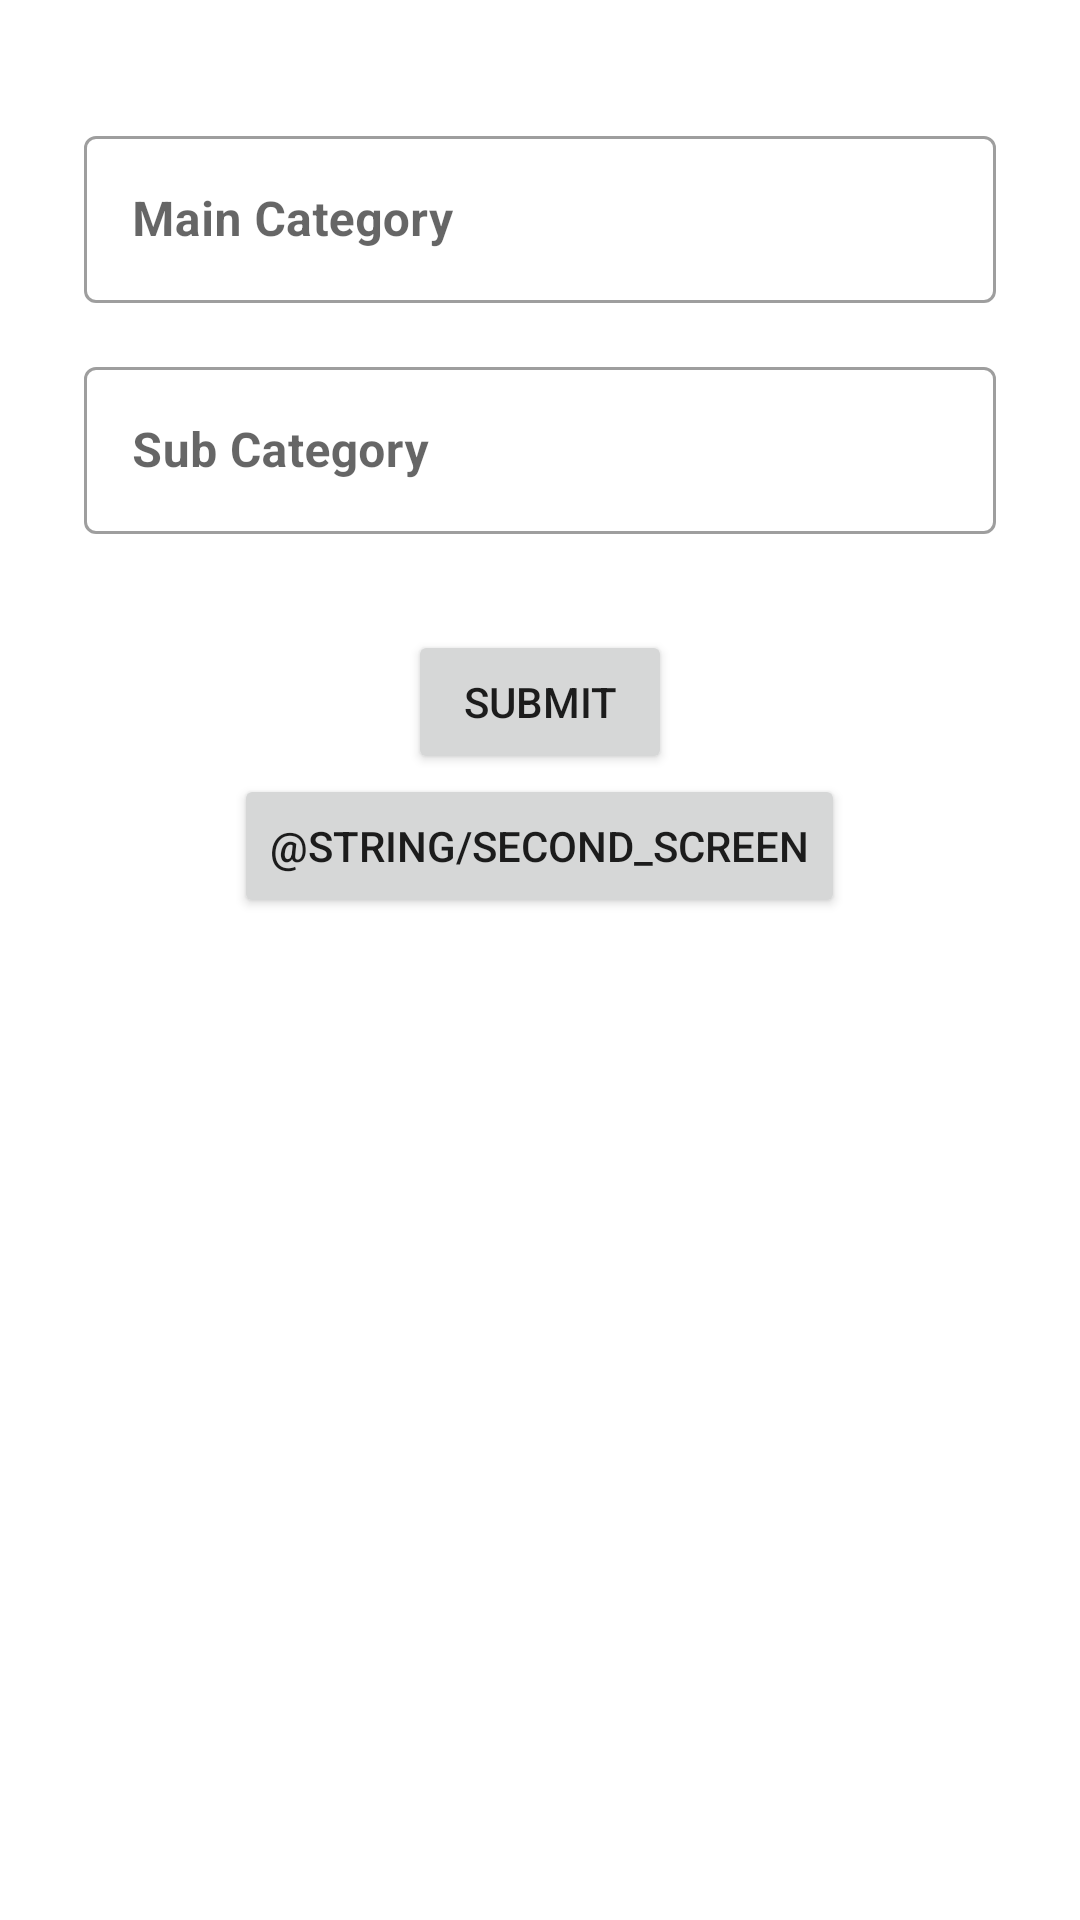

Reconstruct the res/layout file that produces this screen, plus the resources it refers to.
<!-- AndroidManifest.xml: application theme Theme.BlueRide -->
<!-- res/layout/fragment_first.xml -->
<ScrollView xmlns:android="http://schemas.android.com/apk/res/android"
    xmlns:app="http://schemas.android.com/apk/res-auto"
    xmlns:tools="http://schemas.android.com/tools"
    android:layout_width="match_parent"
    android:layout_height="match_parent"
    android:fillViewport="true"
    android:padding="@dimen/space_3x">

    <LinearLayout
        android:layout_width="match_parent"
        android:layout_height="wrap_content"
        android:orientation="vertical"
        android:padding="@dimen/space_4x">

        
        <com.google.android.material.textfield.TextInputLayout
            android:id="@+id/textInputLayoutMainCategory"
            style="@style/Widget.MaterialComponents.TextInputLayout.OutlinedBox"
            android:layout_width="match_parent"
            android:layout_height="wrap_content"
            android:layout_marginTop="@dimen/space_3x"
            android:layout_marginBottom="@dimen/space_4x"
            android:hint="@string/main_category"
            android:textColor="@color/black"
            android:textSize="16sp"
            android:textStyle="bold"
            app:hintTextColor="@color/black">

            <com.google.android.material.textfield.TextInputEditText
                android:id="@+id/textInputEdtMainCategory"
                android:layout_width="match_parent"
                android:layout_height="wrap_content"
                android:clickable="true"
                android:drawableEnd="@drawable/ic_arrow_down"
                android:focusable="false"
                android:textColor="@color/black"
                android:textSize="16sp"
                android:textStyle="bold"

                />
        </com.google.android.material.textfield.TextInputLayout>

        
        <com.google.android.material.textfield.TextInputLayout
            android:id="@+id/textInputLayoutSubCategory"
            style="@style/Widget.MaterialComponents.TextInputLayout.OutlinedBox"
            android:layout_width="match_parent"
            android:layout_height="wrap_content"
            android:layout_marginBottom="16dp"
            android:hint="@string/sub_category"
            android:textColor="@color/black"
            android:textSize="16sp"
            android:textStyle="bold"
            app:hintTextColor="@color/black">

            <com.google.android.material.textfield.TextInputEditText
                android:id="@+id/textInputEdtSubCategory"
                android:layout_width="match_parent"
                android:layout_height="wrap_content"
                android:clickable="true"
                android:drawableEnd="@drawable/ic_arrow_down"
                android:focusable="false"
                android:textColor="@color/black"
                android:textSize="16sp"
                android:textStyle="bold" />
        </com.google.android.material.textfield.TextInputLayout>

        
        <LinearLayout
            android:id="@+id/dynamicFieldsContainer"
            android:layout_width="match_parent"
            android:layout_height="wrap_content"
            android:layout_marginBottom="@dimen/space_4x"
            android:orientation="vertical" />

        
        <Button
            android:id="@+id/submitButton"
            android:layout_width="wrap_content"
            android:layout_height="wrap_content"
            android:layout_gravity="center_horizontal"
            android:text="@string/submit" />

        <Button
            android:id="@+id/secondButton"
            android:layout_width="wrap_content"
            android:layout_height="wrap_content"
            android:layout_gravity="center_horizontal"
            android:text="@string/second_screen" />

        <androidx.recyclerview.widget.RecyclerView
            android:id="@+id/formFieldsRecyclerView"
            android:layout_width="match_parent"
            android:layout_height="wrap_content"
            android:layout_marginHorizontal="@dimen/space_4x"
            android:layout_marginVertical="@dimen/space_4x"
            android:orientation="vertical"
            app:layoutManager="androidx.recyclerview.widget.LinearLayoutManager"
            app:layout_constraintBottom_toBottomOf="parent"
            app:layout_constraintHeight_max="400dp"
            app:layout_constraintHeight_min="200dp"
            app:layout_constraintTop_toBottomOf="@id/edt_search"
            tools:listitem="@layout/item_form_field" />


    </LinearLayout>
</ScrollView>
<!-- res/layout/item_form_field.xml (included above) -->
<?xml version="1.0" encoding="utf-8"?>
<androidx.constraintlayout.widget.ConstraintLayout xmlns:android="http://schemas.android.com/apk/res/android"
    xmlns:app="http://schemas.android.com/apk/res-auto"
    android:layout_width="match_parent"
    android:layout_height="wrap_content"
    xmlns:tools="http://schemas.android.com/tools"
    android:orientation="horizontal"
    android:padding="8dp">

    <TextView
        android:id="@+id/keyTextView"
        android:layout_width="0dp"
        android:layout_height="wrap_content"
        android:gravity="start"
        tools:text="asdfsdaf"
        android:textStyle="bold"
        android:textColor="@color/black"
        app:layout_constraintEnd_toStartOf="@id/valueTextView"
        app:layout_constraintStart_toStartOf="parent"
        android:layout_marginEnd="@dimen/space_4x"
        app:layout_constraintTop_toTopOf="parent" />

    <TextView
        android:id="@+id/valueTextView"
        android:layout_width="0dp"
        android:layout_height="wrap_content"
        tools:text="asdfsdaf"
        android:textStyle="bold"
        android:textColor="@color/black"
        app:layout_constraintEnd_toEndOf="parent"
        app:layout_constraintStart_toEndOf="@id/keyTextView"
        app:layout_constraintTop_toTopOf="parent" />
</androidx.constraintlayout.widget.ConstraintLayout>
<!-- resources referenced by this layout -->
<resources>
  <color name="black">#FF000000</color>
  <dimen name="space_3x">12dp</dimen>
  <dimen name="space_4x">16dp</dimen>
  <string name="main_category">Main Category</string>
  <string name="second_screen">الصفحه الثانيه</string>
  <string name="sub_category">Sub Category</string>
  <string name="submit">Submit</string>
  <style name="Theme.BlueRide" parent="Theme.MaterialComponents.DayNight.NoActionBar">
          
          <item name="colorPrimary">@color/purple_500</item>
          <item name="colorPrimaryVariant">@color/purple_700</item>
          <item name="colorOnPrimary">@color/white</item>
          
          <item name="colorSecondary">@color/teal_200</item>
          <item name="colorSecondaryVariant">@color/teal_700</item>
          <item name="colorOnSecondary">@color/black</item>
          
          <item name="android:statusBarColor">?attr/colorPrimaryVariant</item>
          
      </style>
  <color name="purple_500">#FF6200EE</color>
  <color name="purple_700">#FF3700B3</color>
  <color name="white">#FFFFFFFF</color>
  <color name="teal_200">#FF03DAC5</color>
  <color name="teal_700">#FF018786</color>
</resources>
